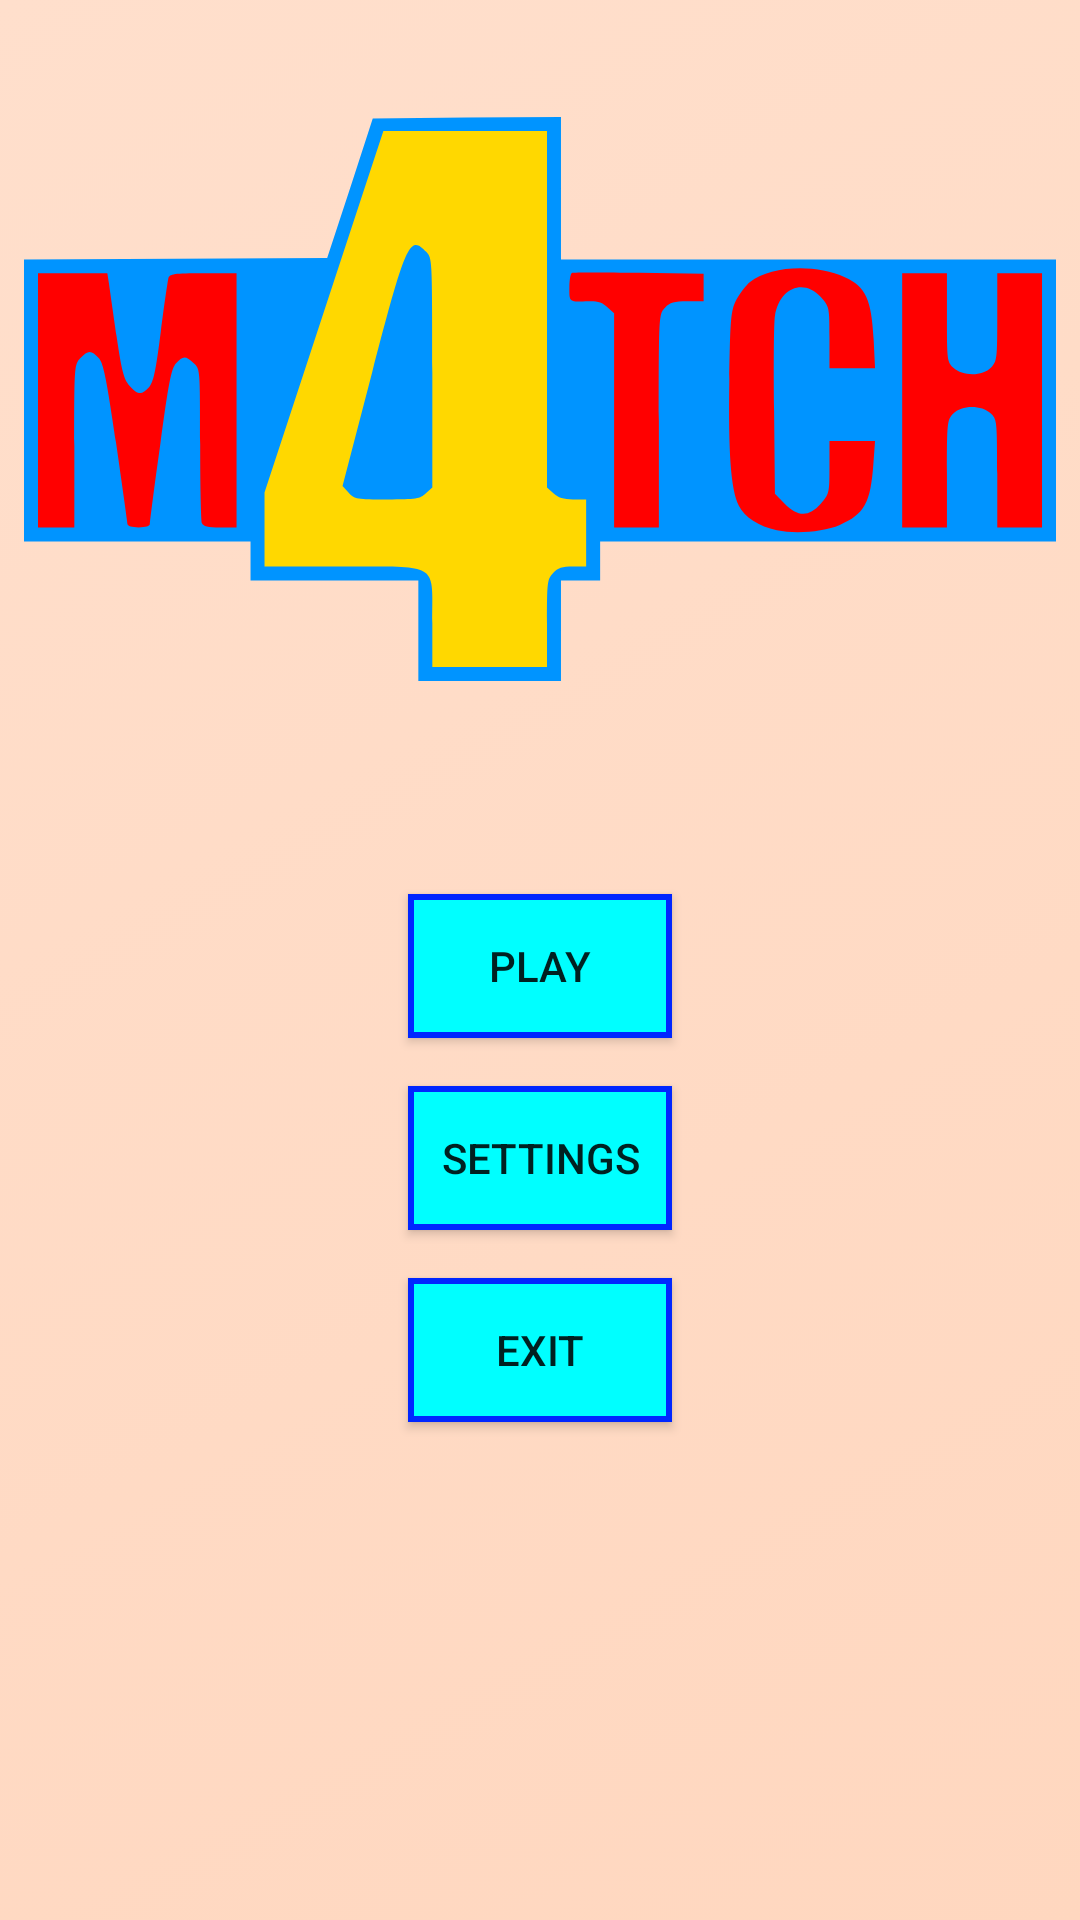

Write the Android layout XML for this screen, with the resource values it uses.
<!-- AndroidManifest.xml: application theme Theme.Match4Game -->
<!-- res/layout/activity_main.xml -->
<?xml version="1.0" encoding="utf-8"?>
<androidx.constraintlayout.widget.ConstraintLayout xmlns:android="http://schemas.android.com/apk/res/android"
    xmlns:app="http://schemas.android.com/apk/res-auto"
    xmlns:tools="http://schemas.android.com/tools"
    android:layout_width="match_parent"
    android:layout_height="match_parent"
    tools:context=".MainActivity"
    android:background="@drawable/background">

    <ImageView
        android:id="@+id/imgBanner"
        android:layout_width="0dp"
        android:layout_height="wrap_content"
        android:layout_marginStart="8dp"
        android:layout_marginLeft="8dp"
        android:layout_marginTop="32dp"
        android:layout_marginEnd="8dp"
        android:layout_marginRight="8dp"
        app:layout_constraintEnd_toEndOf="parent"
        app:layout_constraintStart_toStartOf="parent"
        app:layout_constraintTop_toTopOf="parent"
        app:srcCompat="@drawable/ic_banner" />

    <Button
        android:id="@+id/btnPlay"
        android:layout_width="wrap_content"
        android:layout_height="wrap_content"
        android:layout_marginTop="64dp"
        android:text="@string/play"
        android:background="@drawable/button"
        app:layout_constraintEnd_toEndOf="parent"
        app:layout_constraintStart_toStartOf="parent"
        app:layout_constraintTop_toBottomOf="@+id/imgBanner" />

    <Button
        android:id="@+id/btnSettings"
        android:layout_width="wrap_content"
        android:layout_height="wrap_content"
        android:layout_marginTop="16dp"
        android:text="@string/settings"
        android:background="@drawable/button"
        app:layout_constraintEnd_toEndOf="parent"
        app:layout_constraintStart_toStartOf="parent"
        app:layout_constraintTop_toBottomOf="@+id/btnPlay" />

    <Button
        android:id="@+id/btnExit"
        android:layout_width="wrap_content"
        android:layout_height="wrap_content"
        android:layout_marginTop="16dp"
        android:text="@string/exit"
        android:background="@drawable/button"
        app:layout_constraintEnd_toEndOf="parent"
        app:layout_constraintStart_toStartOf="parent"
        app:layout_constraintTop_toBottomOf="@+id/btnSettings" />

</androidx.constraintlayout.widget.ConstraintLayout>
<!-- resources referenced by this layout -->
<resources>
  <!-- drawable background (drawable) -->
  <?xml version="1.0" encoding="utf-8"?>
  <selector xmlns:android="http://schemas.android.com/apk/res/android">
  <item>
      <shape>
          <gradient
              android:angle="135"
              android:startColor="#FFD7BF"
              android:endColor="#FFDFCC"
              android:type="linear"/>
      </shape>
  </item>
  </selector>
  <!-- drawable button (drawable) -->
  <?xml version="1.0" encoding="utf-8"?>
  <selector xmlns:android="http://schemas.android.com/apk/res/android">
  <item>
      <shape android:shape="rectangle">
          <solid android:color="#00FFFF"/>
          <stroke android:color="#0026FF" android:width="2dp"/>
      </shape>
  </item>
  </selector>
  <!-- drawable ic_banner: vector/xml drawable (drawable, 2789 chars, omitted) -->
  <string name="exit">Exit</string>
  
      //Game
  <string name="play">Play</string>
  <string name="settings">Settings</string>
  <style name="Theme.Match4Game" parent="Theme.AppCompat.Light.NoActionBar">
          
          <item name="colorPrimary">@color/purple_500</item>
          <item name="colorPrimaryVariant">@color/purple_700</item>
          <item name="colorOnPrimary">@color/white</item>
          
          <item name="colorSecondary">@color/teal_200</item>
          <item name="colorSecondaryVariant">@color/teal_700</item>
          <item name="colorOnSecondary">@color/black</item>
          
          <item name="android:statusBarColor" tools:targetApi="l">?attr/colorPrimaryVariant</item>
          
          <item name="windowNoTitle">true</item>
          <item name="windowActionBar">false</item>
      </style>
  <color name="purple_500">#FF6200EE</color>
  <color name="purple_700">#FF3700B3</color>
  <color name="white">#FFFFFFFF</color>
  <color name="teal_200">#FF03DAC5</color>
  <color name="teal_700">#FF018786</color>
  <color name="black">#FF000000</color>
</resources>
